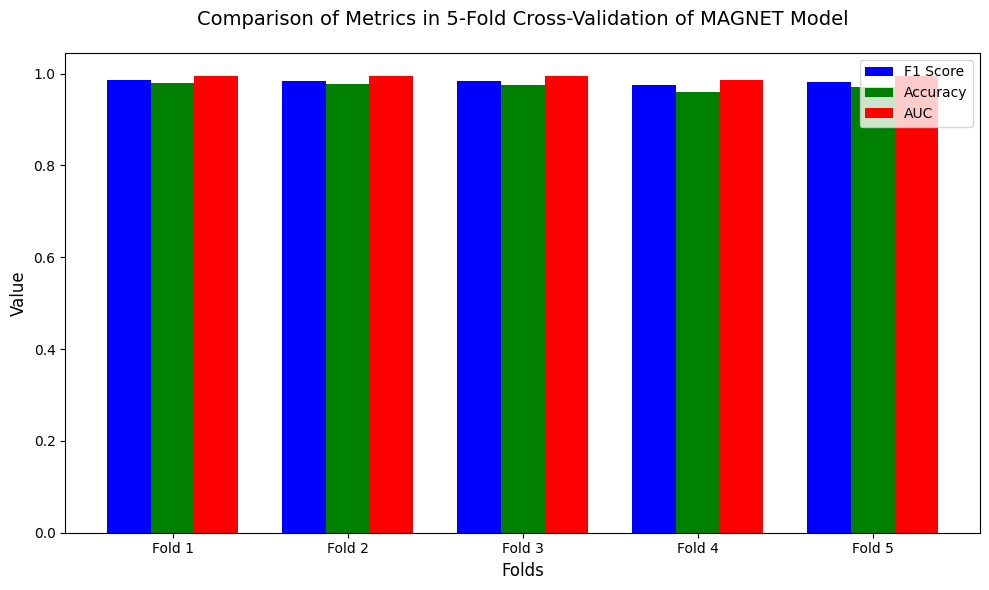
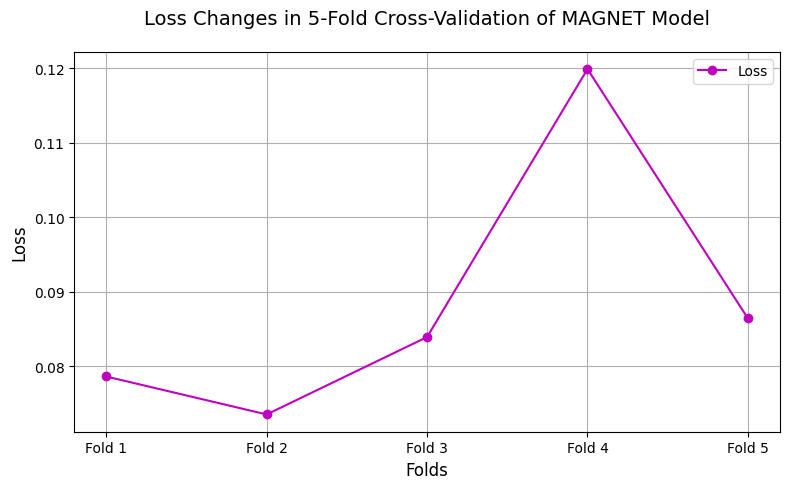

Reproduce these figures in Python, in order.
import matplotlib.pyplot as plt
import numpy as np
from matplotlib import font_manager
import matplotlib as mpl

# Set font for Persian text
plt.rcParams['font.family'] = 'DejaVu Sans'
plt.rcParams['axes.unicode_minus'] = False

# Data from cv_results table
categories = ['Fold 1', 'Fold 2', 'Fold 3', 'Fold 4', 'Fold 5']
f1_scores = [0.9858, 0.9846, 0.9839, 0.9742, 0.9808]
accuracies = [0.9785, 0.9763, 0.9752, 0.9601, 0.9709]
aucs = [0.9950, 0.9955, 0.9945, 0.9861, 0.9946]

# Bar chart settings
bar_width = 0.25
index = np.arange(len(categories))

# Create the first figure (metrics comparison)
plt.figure(figsize=(10, 6))
plt.bar(index, f1_scores, bar_width, label='F1 Score', color='b')
plt.bar(index + bar_width, accuracies, bar_width, label='Accuracy', color='g')
plt.bar(index + 2 * bar_width, aucs, bar_width, label='AUC', color='r')

plt.xlabel('Folds', fontsize=12)
plt.ylabel('Value', fontsize=12)
plt.title('Comparison of Metrics in 5-Fold Cross-Validation of MAGNET Model', fontsize=14, pad=20)
plt.xticks(index + bar_width, categories, fontsize=10)
plt.legend(prop={'size': 10})
plt.tight_layout()
plt.savefig('fig_cv_metrics.png', dpi=300, bbox_inches='tight')
plt.close()

# Create the second figure (loss plot)
losses = [0.0786, 0.0735, 0.0839, 0.1199, 0.0864]

plt.figure(figsize=(8, 5))
plt.plot(categories, losses, marker='o', color='m', label='Loss')
plt.xlabel('Folds', fontsize=12)
plt.ylabel('Loss', fontsize=12)
plt.title('Loss Changes in 5-Fold Cross-Validation of MAGNET Model', fontsize=14, pad=20)
plt.xticks(categories, fontsize=10)
plt.legend(prop={'size': 10})
plt.grid(True)
plt.tight_layout()
plt.savefig('fig_cv_loss.png', dpi=300, bbox_inches='tight')
plt.close() 
